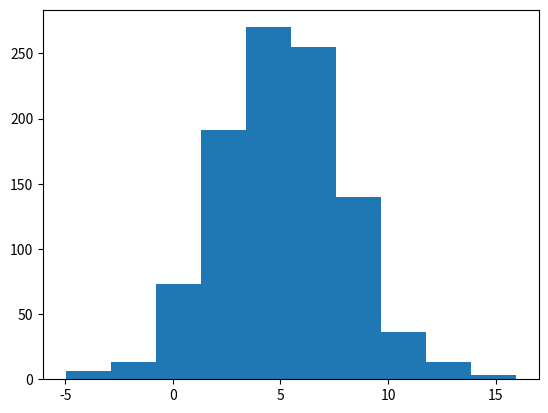

Write Python code to recreate this figure.
""" Solution to Exercise "Normal Distribution" """

# author: Thomas Haslwanter, date: Dec-2021

import numpy as np
import matplotlib.pyplot as plt
from scipy import stats
import pandas as pd
import seaborn as sns


# Generate a PDF with a mean of 5 and a standard deviation of 3
nd = stats.norm(5,3)

# Generate 1000 data from this distribution
data = nd.rvs(1000)

# Standard error
se = np.std(data, ddof=1)/np.sqrt(1000)
print('The standard error is {0}'.format(se))

# Histogram
plt.hist(data)
plt.show()

# 95% confidence interval
print('95% Confidence interval: '+
      f'{nd.ppf(0.025):4.2f} - {nd.ppf(0.975):4.2f}')

# SD for hip implants
nd = stats.norm()
numSDs = nd.isf(0.0005)
tolerance = 1/numSDs
print('The required SD to fulfill both ' +
      f'requirements = {tolerance:6.4f} mm')

